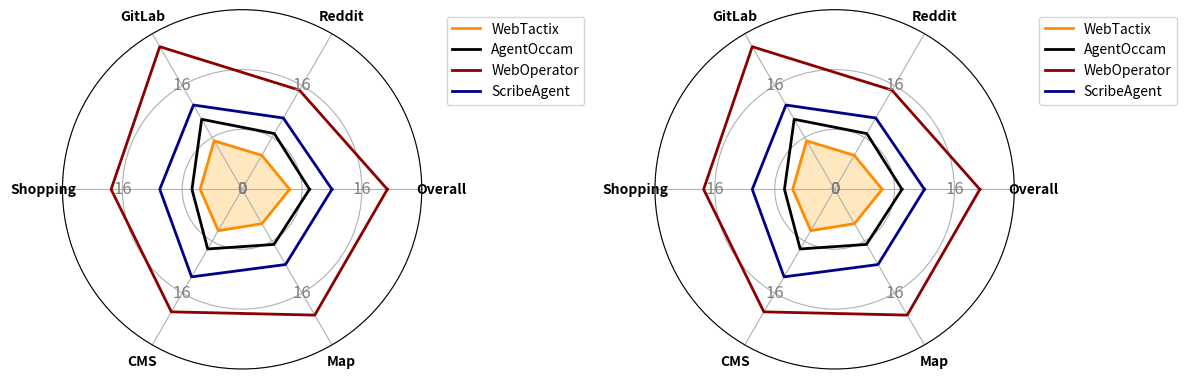

Python code for this plot:
import matplotlib.pyplot as plt
import numpy as np

# 定义数据
labels = ['Overall', 'Reddit', 'GitLab', 'Shopping', 'CMS', 'Map']
methods = ['WebTactix', 'AgentOccam', 'WebOperator', 'ScribeAgent']

# 每个方法的得分
scores = {
    'WebTactix': [6.35, 5.25, 7.48, 5.6, 6.38, 5.3],
    'AgentOccam': [9, 8.6, 10.8, 6.7, 9.2, 8.5],
    'WebOperator': [19.4, 15.3, 22, 17.5, 18.9, 19.4],
    'ScribeAgent': [12, 11, 13, 11, 13.5, 11.6]
}


def create_radar_chart(ax, data_dict, labels, fill_method, colors, line_colors):
    angles = np.linspace(0, 2 * np.pi, len(labels), endpoint=False).tolist()
    angles += angles[:1]

    # 0~24 半径范围
    ax.set_ylim(0, 24)

    # 刻度：0, 8, 16, 24
    rticks = [0, 8, 16, 24]
    ax.set_rlabel_position(0)
    ax.set_rticks(rticks)
    ax.tick_params(axis='y', which='major', labelsize=10, colors='gray')

    # 画线/填充
    for i, (method, data) in enumerate(data_dict.items()):
        data = np.concatenate((data, [data[0]]))
        if method == fill_method:
            ax.fill(angles, data, color=colors[i], alpha=0.25)
        ax.plot(angles, data, color=line_colors[i], linewidth=2, label=method)

    ax.set_yticklabels([])  # 不显示默认径向刻度数字（只用交点处自己写的）
    ax.set_xticks(angles[:-1])
    ax.set_xticklabels(labels, fontweight='bold', fontsize=10)

    # 交点处标数字：隔一个标一个（按索引：标 0 和 16）
    for i_ang in range(len(labels)):
        for k, j in enumerate(rticks):
            if k % 2 == 0:  # 0, 16
                ax.text(
                    angles[i_ang], j, str(j),
                    ha='center', va='center',
                    color='gray', fontsize=12
                )

    ax.legend(loc='upper left', bbox_to_anchor=(1.05, 1))



# 设置绘图
fig, axes = plt.subplots(1, 2, figsize=(12, 6), subplot_kw=dict(polar=True))

# 创建数据字典
data_dict = {
    'WebTactix': scores['WebTactix'],
    'AgentOccam': scores['AgentOccam'],
    'WebOperator': scores['WebOperator'],
    'ScribeAgent': scores['ScribeAgent']
}

# 定义颜色
colors = ['orange', 'gray', 'red', 'blue']
line_colors = ['darkorange', 'black', 'darkred', 'darkblue']

# 绘制雷达图，只有 WebTactix 填充其他没有填充
create_radar_chart(axes[0], data_dict, labels, 'WebTactix', colors, line_colors)
create_radar_chart(axes[1], data_dict, labels, 'WebTactix', colors, line_colors)

# 调整布局
plt.tight_layout()

# 保存为高分辨率图像
plt.savefig('pic2.png', dpi=300)

# 显示图表
plt.show()
